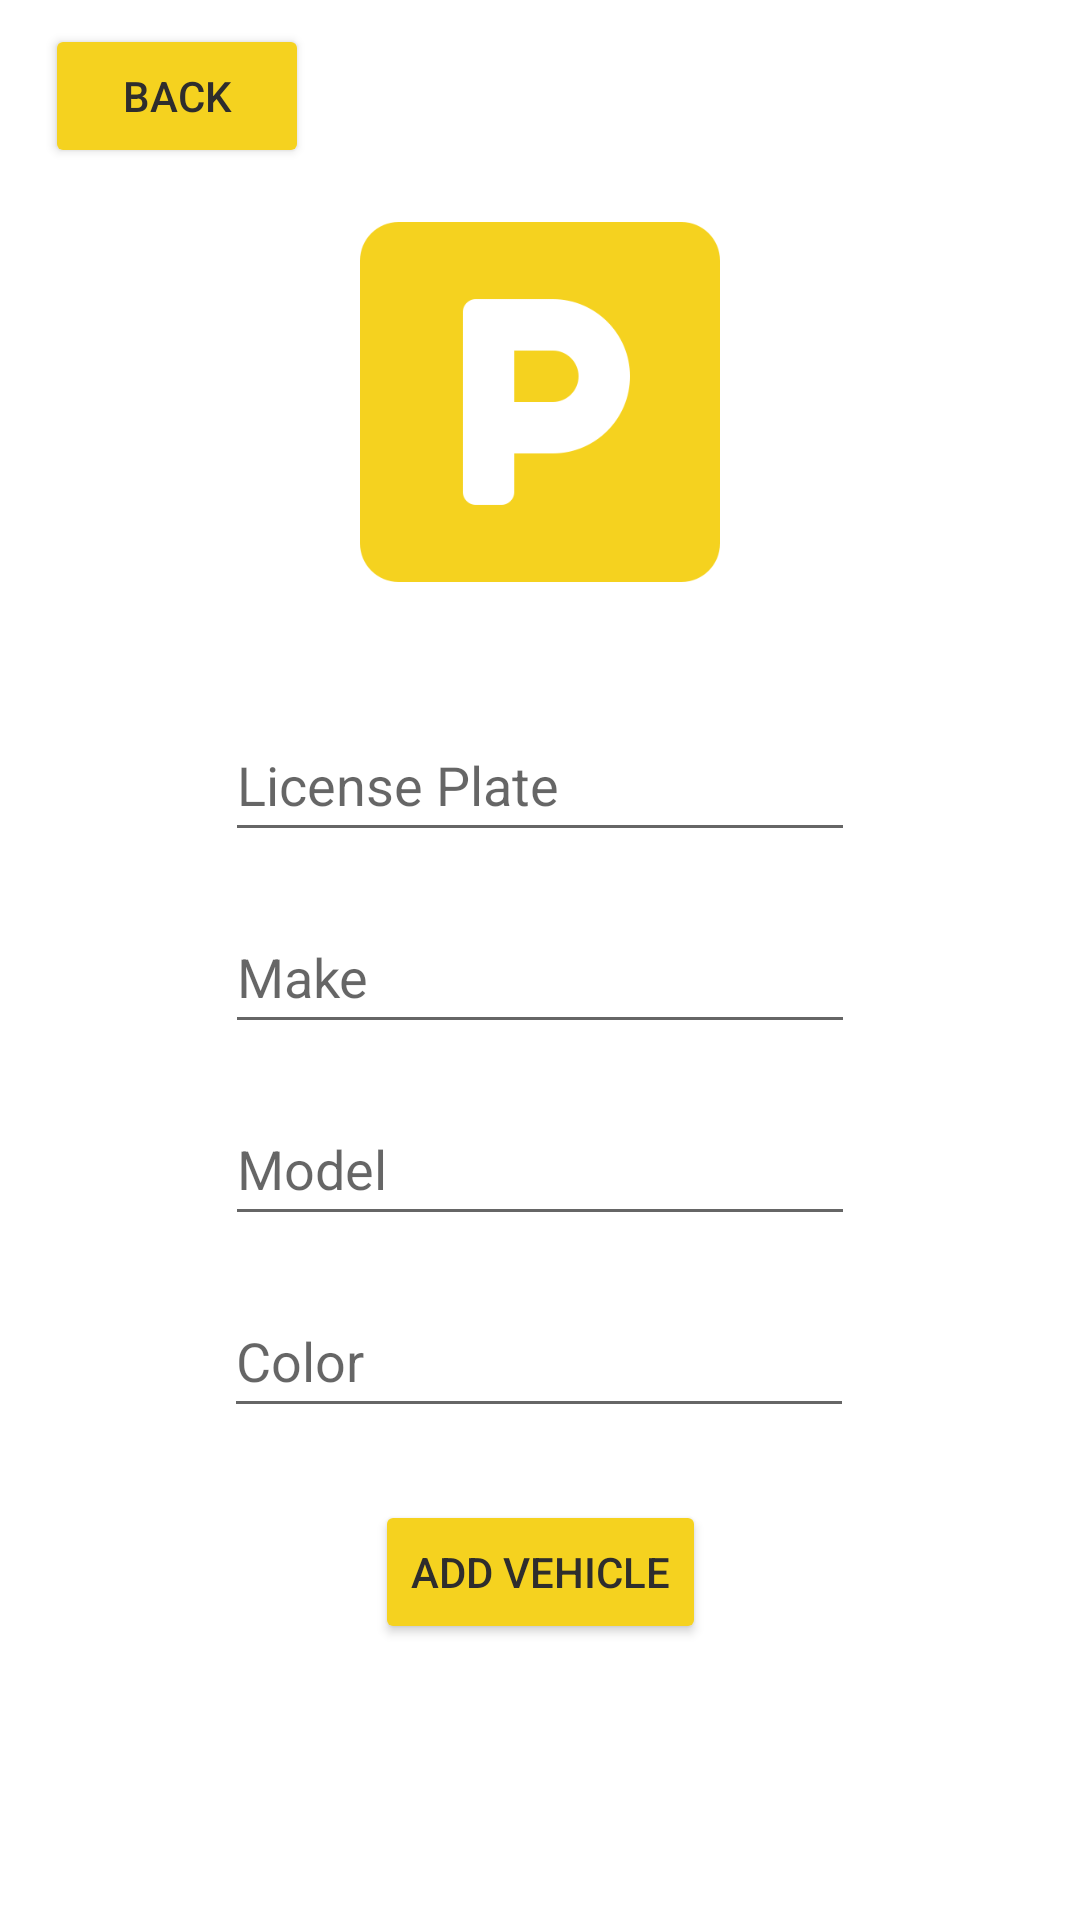

Layout XML and referenced resources for this Android screen:
<!-- AndroidManifest.xml: application theme Theme.SmartParking -->
<!-- res/layout/activity_add_vehicle.xml -->
<?xml version="1.0" encoding="utf-8"?>
<androidx.constraintlayout.widget.ConstraintLayout xmlns:android="http://schemas.android.com/apk/res/android"
    xmlns:app="http://schemas.android.com/apk/res-auto"
    xmlns:tools="http://schemas.android.com/tools"
    android:layout_width="match_parent"
    android:layout_height="match_parent"
    tools:context=".activity.AddVehicleActivity">

    <ImageView
        android:id="@+id/imgViewAddVehicle"
        android:layout_width="120dp"
        android:layout_height="140dp"
        android:layout_marginTop="64dp"
        android:contentDescription="@string/descriptionParking"
        app:layout_constraintEnd_toEndOf="parent"
        app:layout_constraintStart_toStartOf="parent"
        app:layout_constraintTop_toTopOf="parent"
        app:srcCompat="@drawable/parking"
        tools:ignore="ImageContrastCheck" />

    <EditText
        android:id="@+id/editTextLicensePlate"
        android:layout_width="wrap_content"
        android:layout_height="wrap_content"
        android:layout_marginTop="32dp"
        android:ems="10"
        android:hint="@string/hintLicense"
        android:importantForAutofill="no"
        android:inputType="textPersonName"
        android:minHeight="48dp"
        android:textColor="@color/gray_800"
        app:layout_constraintEnd_toEndOf="parent"
        app:layout_constraintStart_toStartOf="parent"
        app:layout_constraintTop_toBottomOf="@+id/imgViewAddVehicle"
        tools:ignore="TextContrastCheck" />

    <EditText
        android:id="@+id/editTextMakeAndModel"
        android:layout_width="wrap_content"
        android:layout_height="wrap_content"
        android:layout_marginTop="16dp"
        android:ems="10"
        android:hint="@string/hintMake"
        android:importantForAutofill="no"
        android:inputType="textPersonName"
        android:minHeight="48dp"
        android:textColor="@color/gray_800"
        app:layout_constraintEnd_toEndOf="parent"
        app:layout_constraintStart_toStartOf="parent"
        app:layout_constraintTop_toBottomOf="@+id/editTextLicensePlate" />

    <EditText
        android:id="@+id/editTextModel"
        android:layout_width="wrap_content"
        android:layout_height="wrap_content"
        android:layout_marginTop="16dp"
        android:ems="10"
        android:hint="@string/hintModel"
        android:importantForAutofill="no"
        android:inputType="textPersonName"
        android:minHeight="48dp"
        android:textColor="@color/gray_800"
        app:layout_constraintEnd_toEndOf="parent"
        app:layout_constraintStart_toStartOf="parent"
        app:layout_constraintTop_toBottomOf="@+id/editTextMakeAndModel"
        tools:ignore="TextContrastCheck" />

    <EditText
        android:id="@+id/editTextColor"
        android:layout_width="wrap_content"
        android:layout_height="wrap_content"
        android:layout_marginTop="16dp"
        android:ems="10"
        android:hint="@string/hintColor"
        android:importantForAutofill="no"
        android:inputType="textPersonName"
        android:minHeight="48dp"
        android:textColor="@color/gray_800"
        app:layout_constraintEnd_toEndOf="parent"
        app:layout_constraintHorizontal_bias="0.497"
        app:layout_constraintStart_toStartOf="parent"
        app:layout_constraintTop_toBottomOf="@+id/editTextModel"
        tools:ignore="SpeakableTextPresentCheck" />

    <Button
        android:id="@+id/backBtn"
        android:layout_width="wrap_content"
        android:layout_height="wrap_content"
        android:layout_marginStart="15dp"
        android:layout_marginTop="10dp"
        android:layout_marginBottom="10dp"
        android:backgroundTint="@color/yellow_500"
        android:text="@string/backBtn"
        android:textColor="@color/gray_800"
        app:layout_constraintBottom_toTopOf="@+id/imgViewAddVehicle"
        app:layout_constraintStart_toStartOf="parent"
        app:layout_constraintTop_toTopOf="parent" />

    <Button
        android:id="@+id/addVehicleSubmitBtn"
        android:layout_width="wrap_content"
        android:layout_height="wrap_content"
        android:layout_marginTop="16dp"
        android:backgroundTint="@color/yellow_500"
        android:text="Add Vehicle"
        android:textColor="@color/gray_800"
        app:layout_constraintBottom_toBottomOf="parent"
        app:layout_constraintEnd_toEndOf="parent"
        app:layout_constraintStart_toStartOf="parent"
        app:layout_constraintTop_toBottomOf="@+id/editTextColor"
        app:layout_constraintVertical_bias="0.07999998" />

</androidx.constraintlayout.widget.ConstraintLayout>
<!-- resources referenced by this layout -->
<resources>
  <color name="gray_800">#2E2D2D</color>
  <color name="yellow_500">#F5D21F</color>
  <!-- drawable parking: png bitmap (drawable-v24, 3849 bytes) -->
  <string name="backBtn">Back</string>
  <string name="descriptionParking">Parking Lot Sign</string>
  <string name="hintColor">Color</string>
  <string name="hintLicense">License Plate</string>
  <string name="hintMake">Make</string>
  <string name="hintModel">Model</string>
  <style name="Theme.SmartParking" parent="Theme.MaterialComponents.DayNight.DarkActionBar">
          
          <item name="colorPrimary">@color/purple_500</item>
          <item name="colorPrimaryVariant">@color/purple_700</item>
          <item name="colorOnPrimary">@color/white</item>
          
          <item name="colorSecondary">@color/teal_200</item>
          <item name="colorSecondaryVariant">@color/teal_700</item>
          <item name="colorOnSecondary">@color/black</item>
          
          <item name="android:statusBarColor" tools:targetApi="l">?attr/colorPrimaryVariant</item>
          
      </style>
  <color name="purple_500">#FF6200EE</color>
  <color name="purple_700">#FF3700B3</color>
  <color name="white">#FFFFFFFF</color>
  <color name="teal_200">#FF03DAC5</color>
  <color name="teal_700">#FF018786</color>
  <color name="black">#FF000000</color>
</resources>
